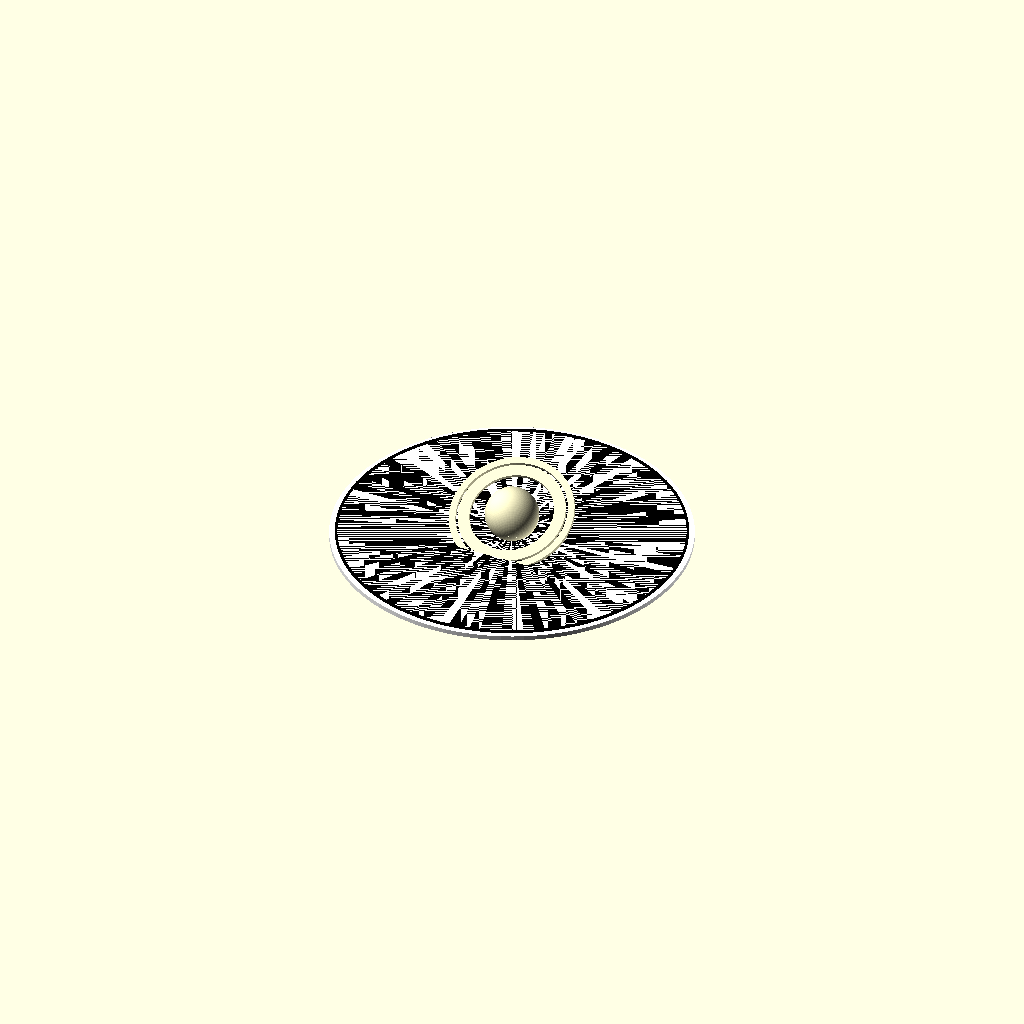
Cell 1: rendered with the file's own defaults.
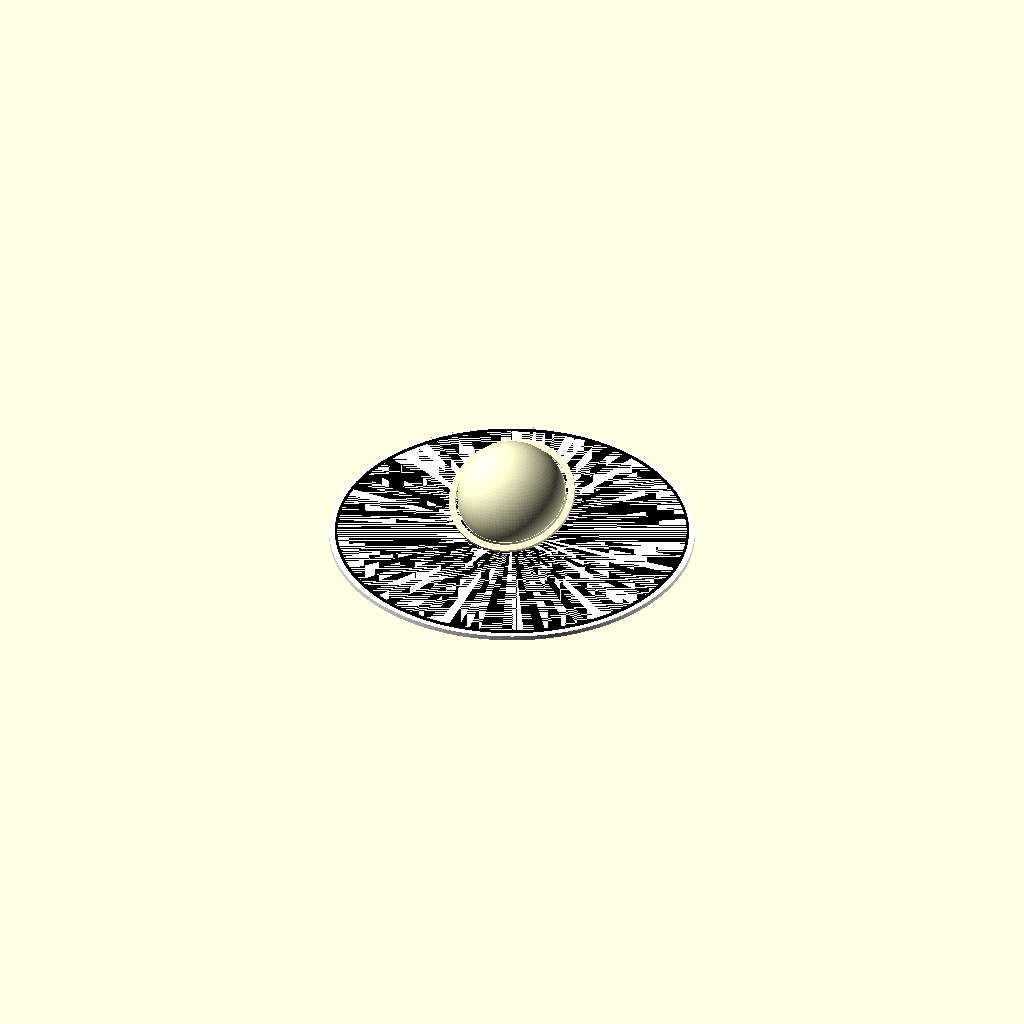
Cell 2: planet_diameter = 23.3 (everything else at default).
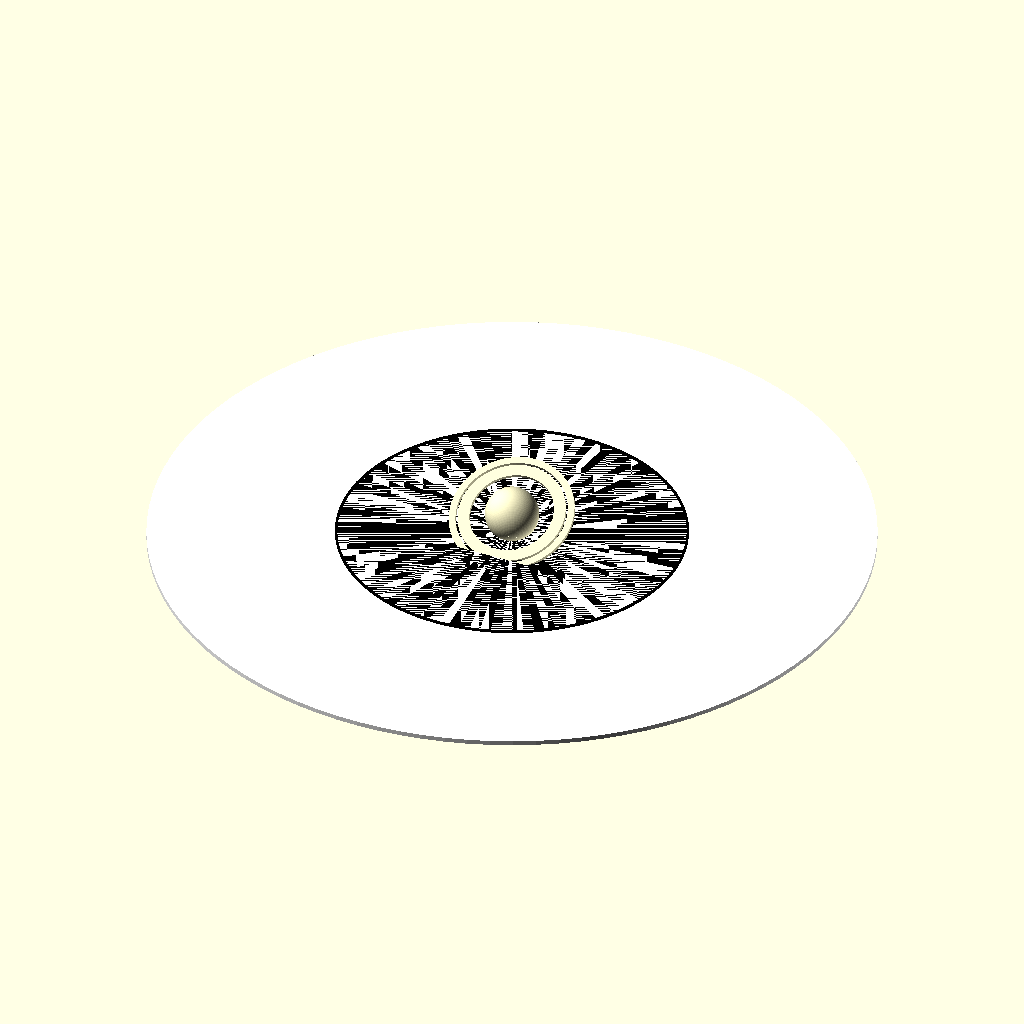
Cell 3: the same model with base_diameter = 156.
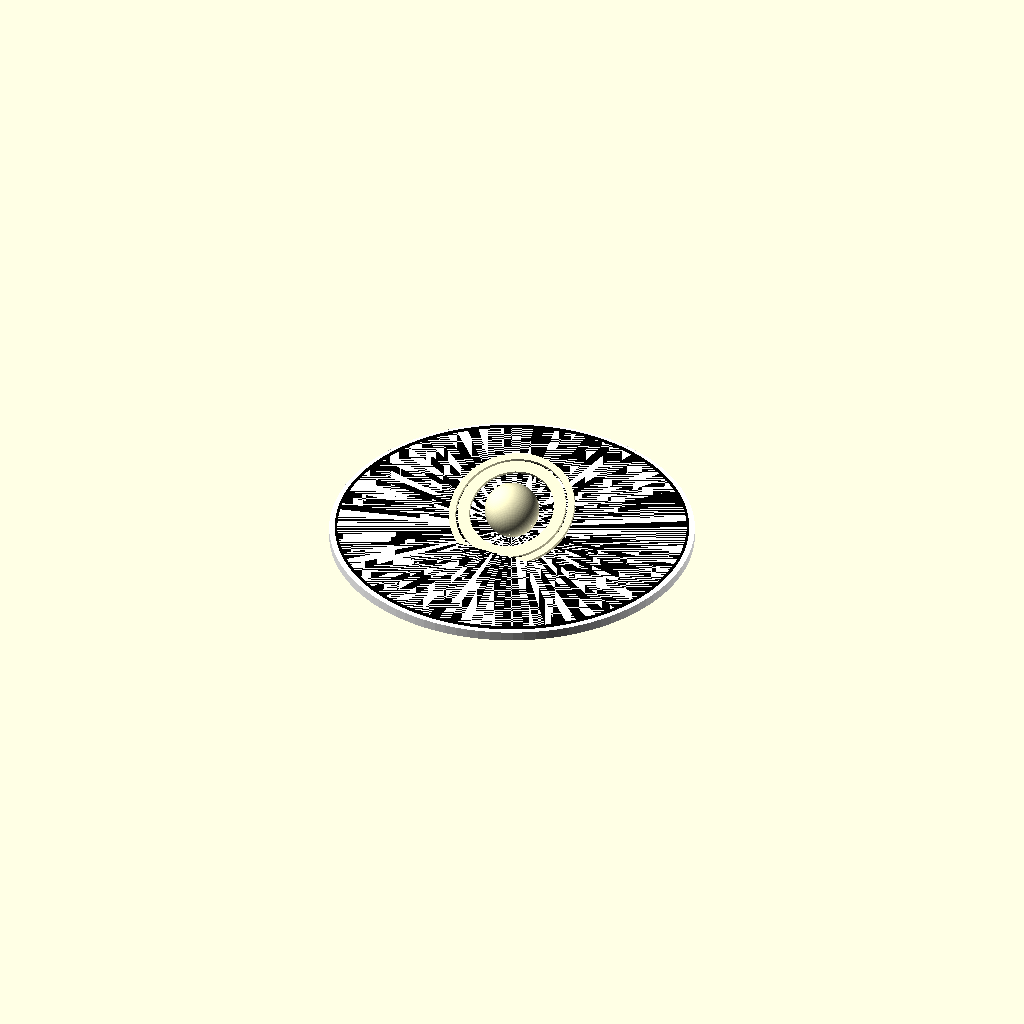
Cell 4: base_thickness = 2 (everything else at default).
One fixed orthographic camera (rotation 55°, 0°, 25°; colour scheme Cornfield) for every cell.
The OpenSCAD source (saturn.scad):
// Saturn - Model w skali 1 : 10 000 000 000
// Średnica: 11,65 mm
// Kolor: Lemon Yellow (#FFFACD)
// Pierścienia: Pierścień B (9 200 - 117 580 km), Pierścień A (122 170 - 136 775 km), Przerwa Cassiniego, nachylenie 27°
// Księżyce: Titan (122,19), Reya (52,72), Dione (37,77)

// Parametry
planet_diameter = 11.65;
planet_radius = planet_diameter / 2;
base_diameter = 78;
base_thickness = 1;
orbit_line_width = 0.5;
orbit_height = 0.4;
ring_thickness = 0.8; // Grubość pierścienia
ring_angle = 27; // Kąt nachylenia pierścieni

// Pierścień B - radius od centrum planety: 92 000 - 117 580 km -> 9,2 - 11,758 mm
ring_b_radius_inner = 9.2;
ring_b_radius_outer = 11.758;

// Pierścień A - radius od centrum planety: 122 170 - 136 775 km -> 12,217 - 13,6775 mm
ring_a_radius_inner = 12.217;
ring_a_radius_outer = 13.6775;

// Przerwa Cassiniego - między pierścieniami B i A
cassini_radius_inner = 11.758;
cassini_radius_outer = 12.217;

// Kolor Lemon Yellow
color_saturn = [255/255, 250/255, 205/255];
color_white = [1, 1, 1];
color_black = [0, 0, 0];

// Księżyce - średnice orbit (Titan: 244,38, Reya: 105,44, Japet: 712,34 - za duże na podstawę)
// Dione (75,54) mieści się na podstawie ø78mm
moons = [
    ["Dione", 75.54]
];

// Podstawa
color(color_white)
    cylinder(h = base_thickness, r = base_diameter / 2, center = false, $fn = 100);

// Orbity księżyców - czarne okręgi na powierzchni podstawy
for (moon = moons) {
    orbit_radius = moon[1] / 2;
    translate([0, 0, base_thickness])
        color(color_black)
            difference() {
                cylinder(h = orbit_height, r = orbit_radius, center = false, $fn = 100);
                translate([0, 0, -0.1])
                    cylinder(h = orbit_height + 0.2, r = orbit_radius - orbit_line_width, center = false, $fn = 100);
            }
}

// Planeta (kula) + pierścienia - wysteją 75% średnicy planety powyżej podstawy, ścięte poniżej dna podstawy
planet_center_z = base_thickness + 0.40 * planet_diameter;
color(color_saturn)
    intersection() {
        union() {
            // Kula planety
            translate([0, 0, planet_center_z])
                sphere(r = planet_radius, $fn = 100);

            // Pierścień B - wewnętrzny pierścień
            translate([0, 0, planet_center_z])
                rotate([ring_angle, 0, 0])
                    difference() {
                        cylinder(h = ring_thickness, r = ring_b_radius_outer, center = true, $fn = 100);
                        cylinder(h = ring_thickness + 0.1, r = ring_b_radius_inner, center = true, $fn = 100);
                    }

            // Pierścień A - zewnętrzny pierścień
            translate([0, 0, planet_center_z])
                rotate([ring_angle, 0, 0])
                    difference() {
                        cylinder(h = ring_thickness, r = ring_a_radius_outer, center = true, $fn = 100);
                        cylinder(h = ring_thickness + 0.1, r = ring_a_radius_inner, center = true, $fn = 100);
                    }
        }
        translate([-1000, -1000, 0])
            cube([2000, 2000, 1000]);
    }
Customizer parameters (derived from the source; name, type, default, range or options):
planet_diameter: number, default 11.65
base_diameter: number, default 78
base_thickness: number, default 1
orbit_line_width: number, default 0.5
orbit_height: number, default 0.4
ring_thickness: number, default 0.8
ring_angle: number, default 27
ring_b_radius_inner: number, default 9.2
ring_b_radius_outer: number, default 11.758
ring_a_radius_inner: number, default 12.217
ring_a_radius_outer: number, default 13.6775
cassini_radius_inner: number, default 11.758
cassini_radius_outer: number, default 12.217
color_white: vector, default [1, 1, 1]
color_black: vector, default [0, 0, 0]
